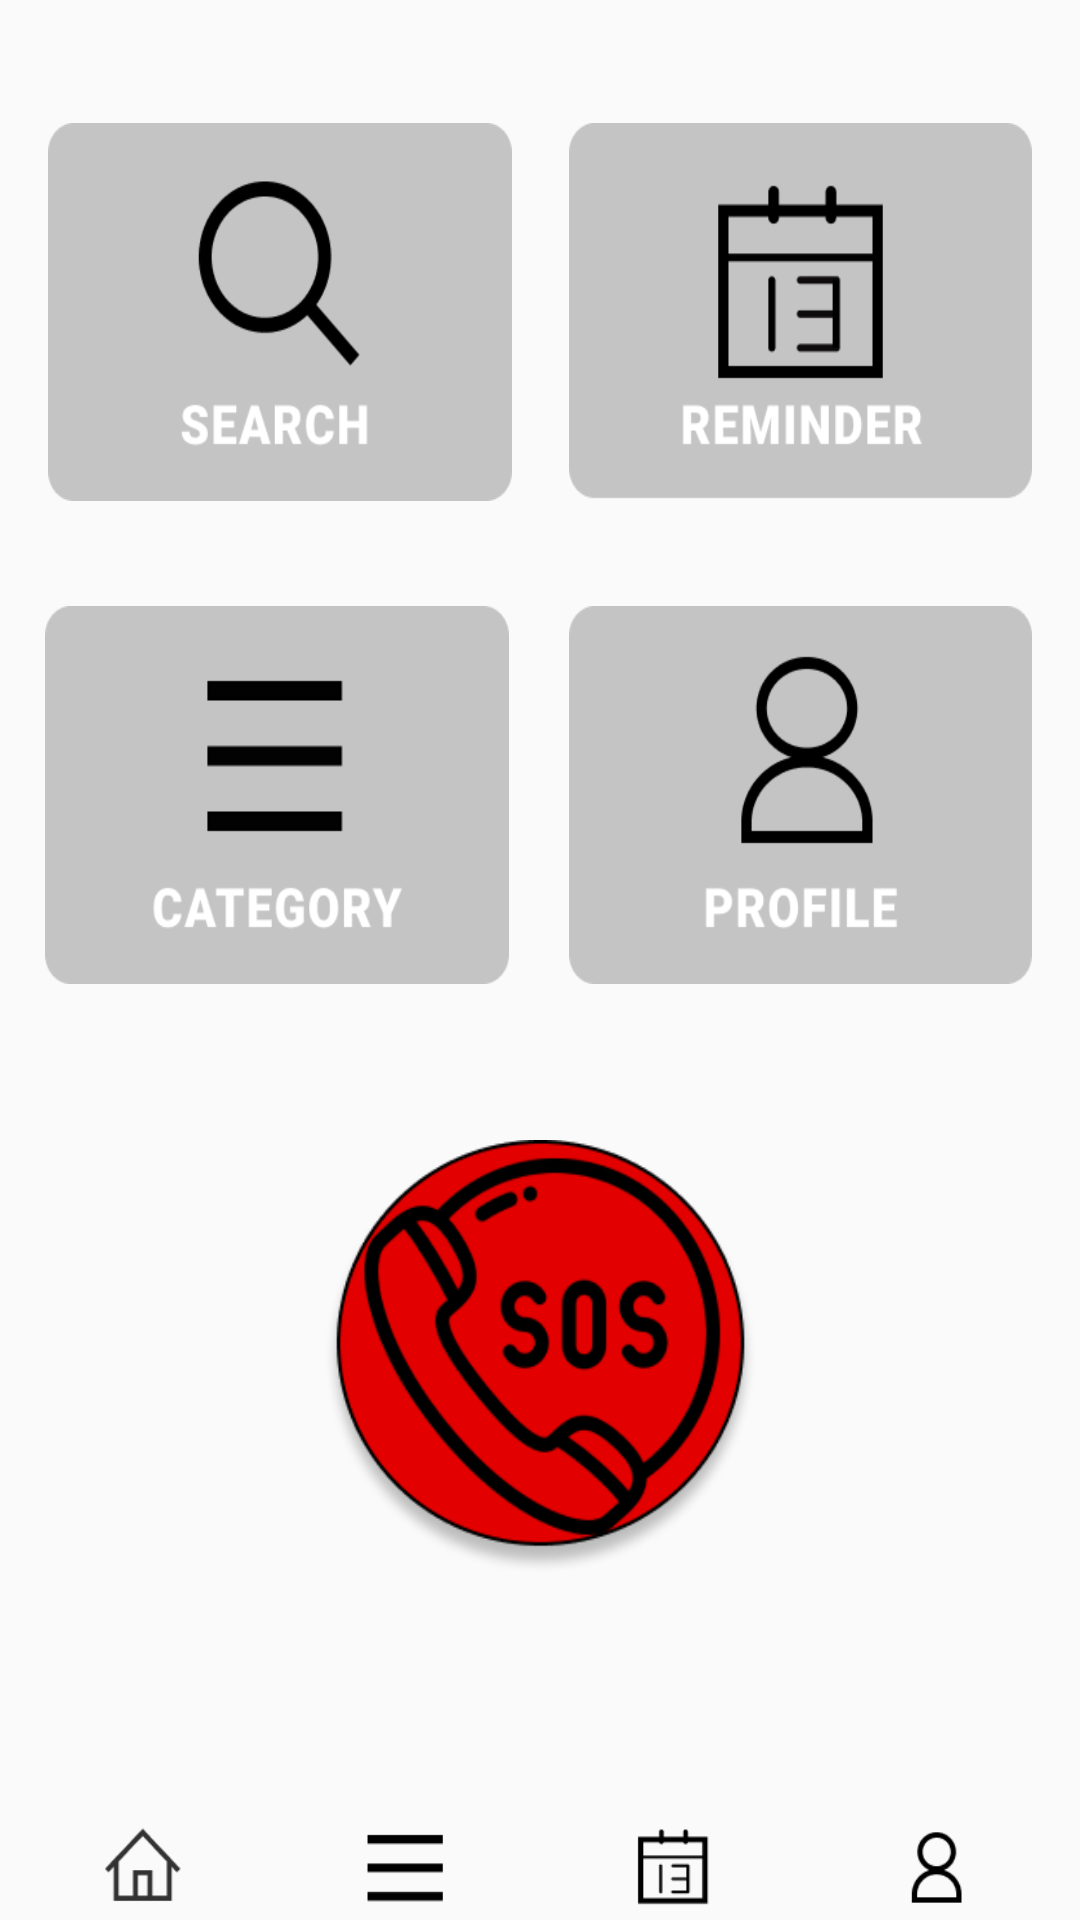

Reconstruct the res/layout file that produces this screen, plus the resources it refers to.
<!-- AndroidManifest.xml: application theme Theme.Referal_App_version2 -->
<!-- res/layout/main.xml -->
<?xml version="1.0" encoding="utf-8"?>
<androidx.constraintlayout.widget.ConstraintLayout xmlns:android="http://schemas.android.com/apk/res/android"
    xmlns:app="http://schemas.android.com/apk/res-auto"
    xmlns:tools="http://schemas.android.com/tools"
    android:layout_width="match_parent"
    android:layout_height="match_parent">

    <Button
        android:id="@+id/searchButton"
        android:layout_width="0dp"
        android:layout_height="126dp"
        android:layout_marginStart="16dp"
        android:layout_marginEnd="19dp"
        android:background="@drawable/search_big_button"
        app:layout_constraintBaseline_toBaselineOf="@+id/reminderButton"
        app:layout_constraintEnd_toStartOf="@+id/reminderButton"
        app:layout_constraintStart_toStartOf="parent"
        tools:ignore="MissingConstraints" />

    <Button
        android:id="@+id/reminderButton"
        android:layout_width="0dp"
        android:layout_height="126dp"

        android:layout_marginTop="85dp"

        android:layout_marginEnd="16dp"
        android:layout_marginBottom="35dp"
        android:background="@drawable/reminder_big_button"
        app:layout_constraintBottom_toTopOf="@+id/profileButton"
        app:layout_constraintEnd_toEndOf="parent"
        app:layout_constraintStart_toEndOf="@+id/searchButton"
        app:layout_constraintTop_toTopOf="parent"
        tools:ignore="MissingConstraints" />

    <Button
        android:id="@+id/cateButton"
        android:layout_width="0dp"
        android:layout_height="126dp"
        android:layout_marginStart="15dp"
        android:layout_marginEnd="20dp"
        android:background="@drawable/cate_big_button"
        app:layout_constraintBaseline_toBaselineOf="@+id/profileButton"
        app:layout_constraintEnd_toStartOf="@+id/profileButton"
        app:layout_constraintStart_toStartOf="parent"
        tools:ignore="MissingConstraints" />

    <Button
        android:id="@+id/profileButton"
        android:layout_width="0dp"
        android:layout_height="126dp"
        android:layout_marginEnd="16dp"
        android:layout_marginBottom="52dp"
        android:background="@drawable/profile_big_button"
        app:layout_constraintBottom_toTopOf="@+id/sosButton"
        app:layout_constraintEnd_toEndOf="parent"
        app:layout_constraintStart_toEndOf="@+id/cateButton"
        app:layout_constraintTop_toBottomOf="@+id/reminderButton"
        tools:ignore="MissingConstraints" />

    <Button
        android:id="@+id/sosButton"
        android:layout_width="145dp"
        android:layout_height="145dp"
        android:layout_marginBottom="65dp"
        android:background="@drawable/sos_logo"
        app:layout_constraintBottom_toTopOf="@+id/menubar"
        app:layout_constraintEnd_toEndOf="parent"
        app:layout_constraintStart_toStartOf="parent"
        app:layout_constraintTop_toBottomOf="@+id/profileButton"
        tools:ignore="MissingConstraints" />

    <LinearLayout
        android:id="@+id/menubar"
        android:layout_width="0dp"
        android:layout_height="65dp"
        android:layout_marginStart="3dp"
        android:layout_marginEnd="3dp"
        android:layout_marginBottom="29dp"
        android:orientation="horizontal"
        app:layout_constraintBottom_toBottomOf="parent"
        app:layout_constraintEnd_toEndOf="parent"
        app:layout_constraintStart_toStartOf="parent"
        app:layout_constraintTop_toBottomOf="@+id/sosButton"
        tools:ignore="MissingConstraints">


        <Button
            android:id="@+id/barMain"
            android:layout_width="25dp"
            android:layout_height="match_parent"
            android:layout_marginLeft="38.6px"
            android:layout_marginRight="38.6px"
            android:layout_weight="1"
            android:background="@drawable/home_small_button" />

        <Button
            android:id="@+id/batCate"
            android:layout_width="25dp"
            android:layout_height="match_parent"
            android:layout_marginLeft="38.6px"
            android:layout_marginRight="38.6px"
            android:layout_weight="1"
            android:background="@drawable/cate_small_button" />

        <Button
            android:id="@+id/barReminder"
            android:layout_width="25dp"
            android:layout_height="match_parent"
            android:layout_marginLeft="38.6px"
            android:layout_marginRight="38.6px"
            android:layout_weight="1"
            android:background="@drawable/reminder_small_button" />

        <Button
            android:id="@+id/barProfile"
            android:layout_width="25dp"
            android:layout_height="match_parent"
            android:layout_marginLeft="38.6px"
            android:layout_marginRight="38.6px"
            android:layout_weight="1"
            android:background="@drawable/profile_small_button" />
    </LinearLayout>


</androidx.constraintlayout.widget.ConstraintLayout>
<!-- resources referenced by this layout -->
<resources>
  <!-- drawable cate_big_button: png bitmap (drawable-v24, 4013 bytes) -->
  <!-- drawable cate_small_button: png bitmap (drawable-v24, 329 bytes) -->
  <!-- drawable home_small_button: png bitmap (drawable-v24, 952 bytes) -->
  <!-- drawable profile_big_button: png bitmap (drawable-v24, 5183 bytes) -->
  <!-- drawable profile_small_button: png bitmap (drawable-v24, 923 bytes) -->
  <!-- drawable reminder_big_button: png bitmap (drawable-v24, 4160 bytes) -->
  <!-- drawable reminder_small_button: png bitmap (drawable-v24, 774 bytes) -->
  <!-- drawable search_big_button: png bitmap (drawable-v24, 5688 bytes) -->
  <!-- drawable sos_logo: png bitmap (drawable-v24, 25231 bytes) -->
  <style name="Theme.Referal_App_version2" parent="Theme.MaterialComponents.DayNight.NoActionBar.Bridge">
          
          <item name="colorPrimary">@color/purple_500</item>
          <item name="colorPrimaryVariant">@color/purple_700</item>
          <item name="colorOnPrimary">@color/white</item>
          
          <item name="colorSecondary">@color/teal_200</item>
          <item name="colorSecondaryVariant">@color/teal_700</item>
          <item name="colorOnSecondary">@color/black</item>
          
          <item name="android:statusBarColor" tools:targetApi="l">?attr/colorPrimaryVariant</item>
          
         
  
      </style>
  <!-- not gathered from this repository: default colours our renderer supplied (Android Studio template values) -->
  <color name="purple_500">#FF6200EE</color>
  <color name="purple_700">#FF3700B3</color>
  <color name="teal_200">#FF03DAC5</color>
  <color name="teal_700">#FF018786</color>
  <color name="black">#FF000000</color>
  <color name="white">#FFFFFFFF</color>
</resources>
